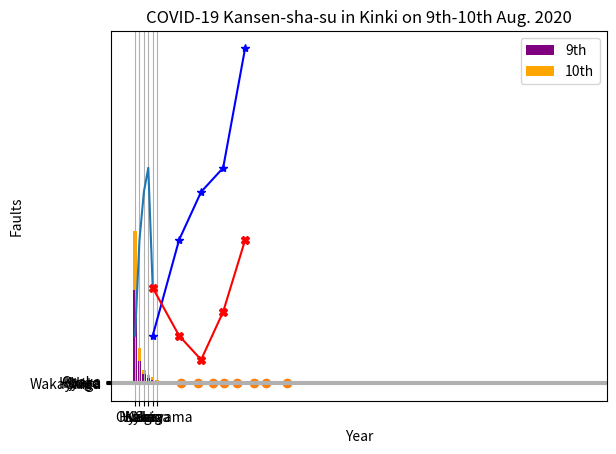

Reproduce this figure in Python.
"""
デジタル寺子屋 第1回  Pythonの基礎 - 04 グラフ描画   by まつもと

基礎の基礎ばかりだとつまらないので、第1回の締めとして「グラフの描画」にトライします。
グラフの元となるデータを格納する型として「リスト」が出てきますが、詳しくは第2回でレクチャーします。
ここでは、[]の中に,切りでデータが並んでいるのが「リスト」だ理解しておけばＯＫです。
"""

"""
■04-01 グラフ描画用パッケージの読込
  ※グラフ内に日本語を書くと文字化けしてしまう問題は、フォントのダウンロードで解決でき
    ます。「matplotlib 文字化け 日本語 Windows/Mac」で検索してみてください。
    寺子屋の中では解決処置を割愛します。
"""
import matplotlib.pyplot as pypl  # パッケージの名前が長いのでpyplと略します。

"""
■04-02 折れ線グラフ1
"""
oresen_data = [ 100, 300, 400, 450, 200 ] # Y軸の値（X軸はデフォルトで1刻み）
pypl.plot(oresen_data)
pypl.show()

"""
■04-02 折れ線グラフ2
"""
oresen_x_data = [ 4, 10, 15,  20, 25 ]          # X軸の値
oresen_y1_data = [ 100, 300, 400, 450, 700 ]     # 系列1のY軸の値
oresen_y2_data = [ 200, 100, 50, 150 , 300 ]     # 系列2のY軸の値
pypl.plot(oresen_x_data, oresen_y1_data, color="blue", marker="*")
pypl.plot(oresen_x_data, oresen_y2_data, color="red", marker="X")
                                # マーカーの文字は決まったもののみ使える。
pypl.title("Trend of Damage")   # グラフのタイトル
pypl.xlabel("Year")       # X軸のタイトル
pypl.ylabel("Faults")           # Y軸のタイトル
pypl.grid(True)                 # グラフ上の格子
pypl.show()

"""
■04-03 棒グラフ
"""
fuken = ['Osaka', 'Hyogo', 'Kyoto', 'Nara', 'Shiga', 'Wakayama']
narabi = range(5,-1,-1)     # 5から1ずつ減じて-1より上まで。つまり[5,4,3,2,1,0]のこと。
kansen = [102, 30, 10, 4, 3, 2]
pypl.barh(narabi, kansen, tick_label = fuken)
pypl.title("COVID-19 Kansen-sha-su in Kinki on 11th Aug. 2020")   # グラフのタイトル
pypl.show()

"""
■04-04 積上げ棒グラフ
"""
fuken = ['Osaka', 'Hyogo', 'Kyoto', 'Nara', 'Shiga', 'Wakayama']
narabi = range(0,6,1)     # 0から1ずつ増やして6より下まで。つまり[0,1,2,3,4,5]のこと。
kansen09 = [195, 48, 20, 12, 8, 5]
kansen10 = [123, 26, 8, 6, 7, 3]
bar09 = pypl.bar(narabi, kansen09, color="purple")
bar10 = pypl.bar(narabi, kansen10, color="orange", bottom=kansen09)
pypl.xticks(narabi, fuken)
pypl.title("COVID-19 Kansen-sha-su in Kinki on 9th-10th Aug. 2020")   # グラフのタイトル
pypl.legend((bar09, bar10), ("9th", "10th"))
pypl.show()
#値が3つ以上の場合はbottomの値を指定するためにリストの足し算をする必要があります。
#そのため、numpyというパッケージをimportし、arrayという関数を使う必要があるのですが、
#今回は省略します。興味があれば検索してみてください。

"""
■04-05 散分図
"""
kion = [ 10.5, 14.3, 17.8, 20.1, 26.9, 23.2, 29.8, 34.5]
denryu = [ 1.82, 1.74, 1.67, 1.55, 1.38, 1.46, 1.29, 1.16]
pypl.scatter(kion, denryu)
pypl.show()

"""
matplotlibでは、他にも円グラフ、バブルチャート、ヒストグラム、チャートなど多彩なグラフを
描くことができます。興味があれば「matplotlib グラフ 種類」で検索してみてください。
"""

